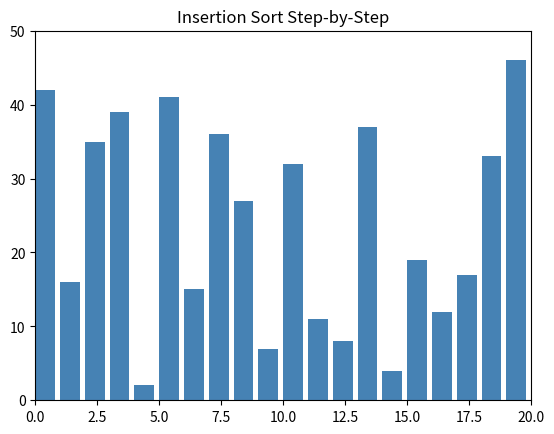

The script that saved this image:
import matplotlib.pyplot as plt
import matplotlib.animation as animation
import random

# The Algorithm
def insertion_sort(arr):
    for i in range(1, len(arr)):
        key = arr[i]
        j = i - 1
        while j >= 0 and key < arr[j]:
            arr[j + 1] = arr[j]
            j -= 1
            yield arr  # Yields the array state for the animation frame
        arr[j + 1] = key
        yield arr

# Animation Setup
arr = random.sample(range(1, 50), 20)
fig, ax = plt.subplots()
ax.set_title("Insertion Sort Step-by-Step")
bar_rects = ax.bar(range(len(arr)), arr, align="edge", color="steelblue")
ax.set_xlim(0, len(arr))
ax.set_ylim(0, int(1.1 * max(arr)))

def update_fig(arr, rects):
    for rect, val in zip(rects, arr):
        rect.set_height(val)

# Run and Display
generator = insertion_sort(arr)
ani = animation.FuncAnimation(fig, func=update_fig, fargs=(bar_rects,), 
                              frames=generator, interval=200, repeat=False, cache_frame_data=False)
plt.show()
